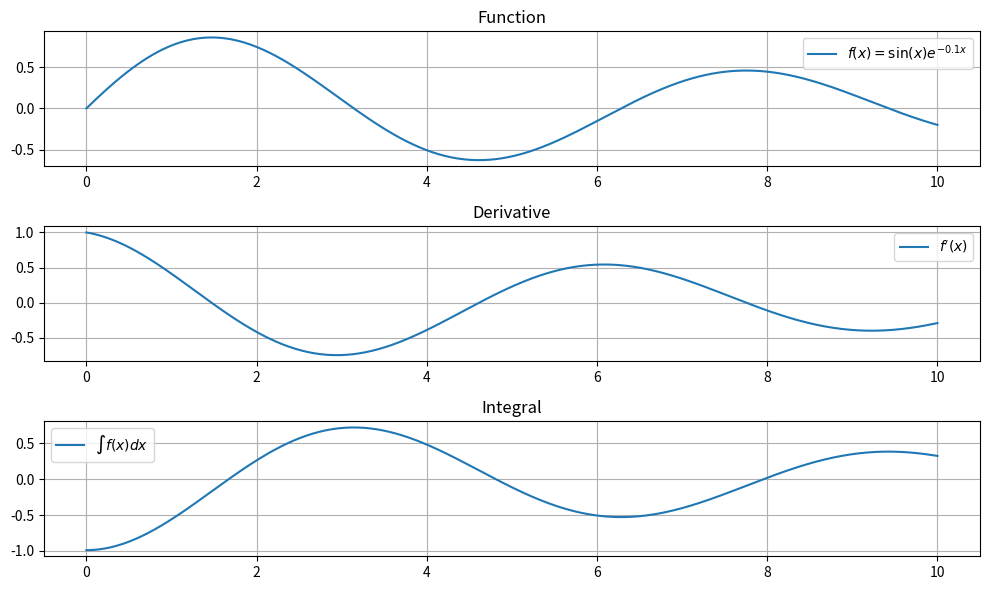

This figure's Python source:
import numpy as np
import matplotlib.pyplot as plt # type: ignore
import sympy as sp # type: ignore

# Define the function to plot
def f(x):
    return np.sin(x) * np.exp(-0.1 * x)

# Define the symbolic variable and function for symbolic computation
x = sp.symbols('x')
f_sym = sp.sin(x) * sp.exp(-0.1 * x)

# Compute the derivative and integral symbolically
f_prime_sym = sp.diff(f_sym, x)
f_integral_sym = sp.integrate(f_sym, x)

# Convert symbolic expressions to numerical functions
f_prime = sp.lambdify(x, f_prime_sym, 'numpy')
f_integral = sp.lambdify(x, f_integral_sym, 'numpy')

# Generate x values
x_vals = np.linspace(0, 10, 400)

# Compute y values for the function, its derivative, and integral
y_vals = f(x_vals)
y_prime_vals = f_prime(x_vals)
y_integral_vals = f_integral(x_vals)

# Plot the function
plt.figure(figsize=(10, 6))
plt.subplot(3, 1, 1)
plt.plot(x_vals, y_vals, label='$f(x) = \sin(x) e^{-0.1x}$')
plt.title('Function')
plt.legend()
plt.grid(True)

# Plot the derivative
plt.subplot(3, 1, 2)
plt.plot(x_vals, y_prime_vals, label="$f'(x)$")
plt.title('Derivative')
plt.legend()
plt.grid(True)

# Plot the integral
plt.subplot(3, 1, 3)
plt.plot(x_vals, y_integral_vals, label='$\\int f(x) dx$')
plt.title('Integral')
plt.legend()
plt.grid(True)

# Adjust layout
plt.tight_layout()

# Show the plots
plt.show()
